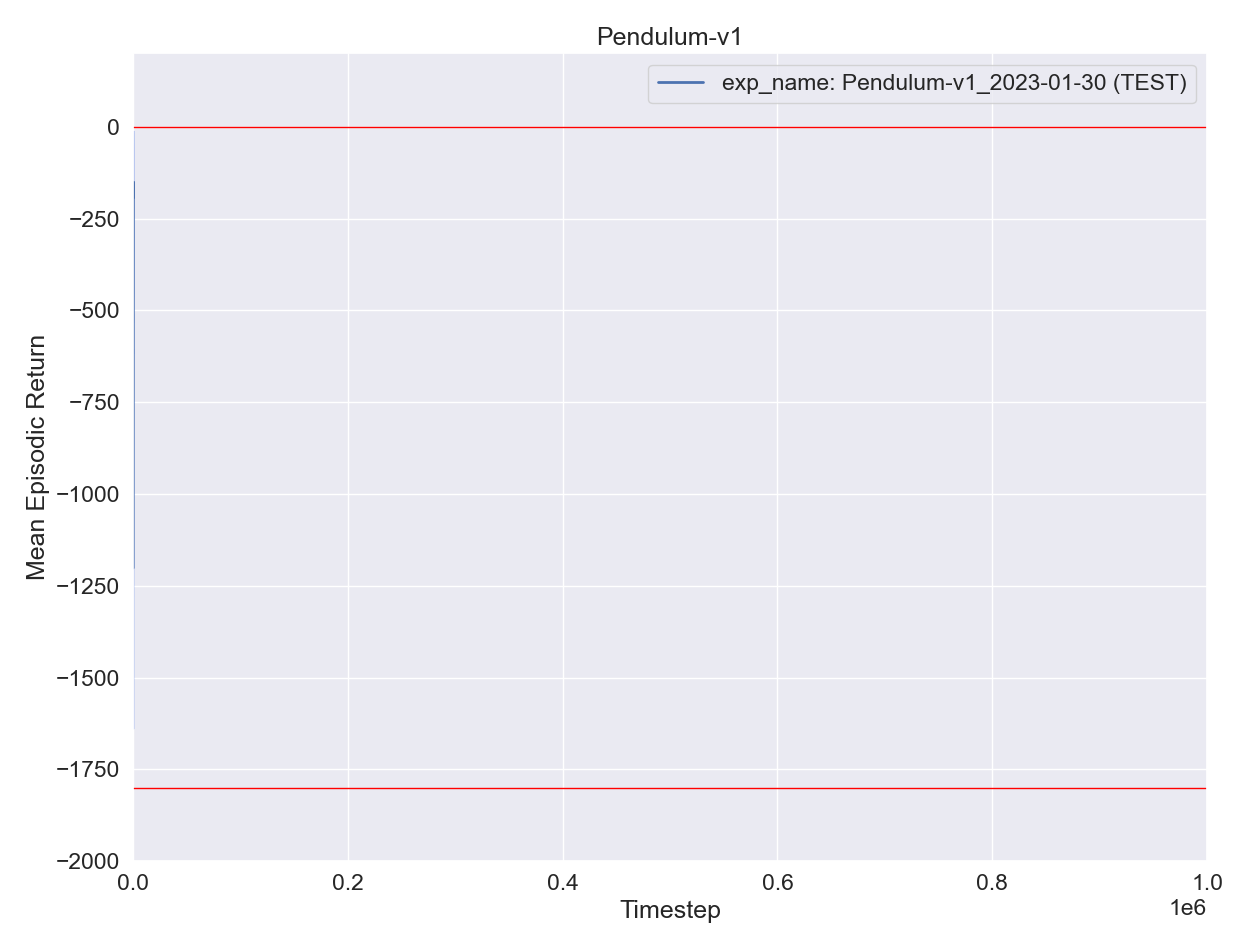

Source data for this figure (header and first rows):
, mean episodic runtime, mean episodic length, mean episodic returns, min episodic returns, max episodic returns, std episodic returns, eval episodes, experiment name, total trainingsteps, total episodes
0, 0.04029, 200.0, -1225, -1633, -739.7, 293.1, 11, exp_name: Pendulum-v1_2023-01-30 (TEST), 0, 2200
0, 0.03922, 200.0, -1441, -1705, -1175, 170.8, 11, exp_name: Pendulum-v1_2023-01-30 (TEST), 1, 4400
0, 0.0378, 200.0, -1349, -1699, -884.7, 310, 11, exp_name: Pendulum-v1_2023-01-30 (TEST), 2, 6600
0, 0.03947, 200.0, -1071, -1330, -748, 189.4, 11, exp_name: Pendulum-v1_2023-01-30 (TEST), 3, 8800
0, 0.0361, 200.0, -1078, -1864, -635.5, 298.9, 11, exp_name: Pendulum-v1_2023-01-30 (TEST), 4, 11000
0, 0.03612, 200.0, -1039, -1699, -747.9, 276.4, 11, exp_name: Pendulum-v1_2023-01-30 (TEST), 5, 13200
0, 0.04009, 200.0, -1310, -1696, -834.8, 337.7, 11, exp_name: Pendulum-v1_2023-01-30 (TEST), 6, 15400
0, 0.04119, 200.0, -1187, -1576, -865.5, 239.1, 11, exp_name: Pendulum-v1_2023-01-30 (TEST), 7, 17600
0, 0.04258, 200.0, -1073, -1604, -875.9, 221.5, 11, exp_name: Pendulum-v1_2023-01-30 (TEST), 8, 19800
0, 0.03847, 200.0, -1131, -1455, -753.8, 239.3, 11, exp_name: Pendulum-v1_2023-01-30 (TEST), 9, 22000
0, 0.03836, 200.0, -1134, -1616, -891.1, 246, 11, exp_name: Pendulum-v1_2023-01-30 (TEST), 10, 24200
0, 0.03736, 200.0, -1121, -1771, -739.1, 317.1, 11, exp_name: Pendulum-v1_2023-01-30 (TEST), 11, 26400
0, 0.04075, 200.0, -1209, -1657, -758.8, 301.8, 11, exp_name: Pendulum-v1_2023-01-30 (TEST), 12, 28600
0, 0.04032, 200.0, -1011, -1620, -745.7, 235.6, 11, exp_name: Pendulum-v1_2023-01-30 (TEST), 13, 30800
0, 0.0369, 200.0, -1075, -1430, -801.9, 217.5, 11, exp_name: Pendulum-v1_2023-01-30 (TEST), 14, 33000
0, 0.03593, 200.0, -1038, -1685, -791.2, 241.9, 11, exp_name: Pendulum-v1_2023-01-30 (TEST), 15, 35200
0, 0.03913, 200.0, -975.6, -1599, -513.8, 292.2, 11, exp_name: Pendulum-v1_2023-01-30 (TEST), 16, 37400
0, 0.03823, 200.0, -993.6, -1308, -768.2, 151.6, 11, exp_name: Pendulum-v1_2023-01-30 (TEST), 17, 39600
0, 0.03804, 200.0, -1069, -1393, -756.3, 216.6, 11, exp_name: Pendulum-v1_2023-01-30 (TEST), 18, 41800
0, 0.03812, 200.0, -1040, -1364, -819.3, 180.7, 11, exp_name: Pendulum-v1_2023-01-30 (TEST), 19, 44000
0, 0.03797, 200.0, -1067, -1330, -749.1, 168.3, 11, exp_name: Pendulum-v1_2023-01-30 (TEST), 20, 46200
0, 0.04466, 200.0, -986.9, -1319, -761.1, 158.9, 11, exp_name: Pendulum-v1_2023-01-30 (TEST), 21, 48400
0, 0.03725, 200.0, -995.2, -1228, -768.6, 142.4, 11, exp_name: Pendulum-v1_2023-01-30 (TEST), 22, 50600
0, 0.03566, 200.0, -1041, -1413, -790.2, 184.5, 11, exp_name: Pendulum-v1_2023-01-30 (TEST), 23, 52800
0, 0.03625, 200.0, -913.7, -1119, -757.2, 111.1, 11, exp_name: Pendulum-v1_2023-01-30 (TEST), 24, 55000
0, 0.04002, 200.0, -993.4, -1357, -641.4, 234.5, 11, exp_name: Pendulum-v1_2023-01-30 (TEST), 25, 57200
0, 0.03662, 200.0, -1000, -1330, -744.7, 218.8, 11, exp_name: Pendulum-v1_2023-01-30 (TEST), 26, 59400
0, 0.03816, 200.0, -906.2, -1239, -746.2, 174.3, 11, exp_name: Pendulum-v1_2023-01-30 (TEST), 27, 61600
0, 0.0384, 200.0, -1113, -1552, -791.6, 197.8, 11, exp_name: Pendulum-v1_2023-01-30 (TEST), 28, 63800
0, 0.03978, 200.0, -959.9, -1327, -753, 153.4, 11, exp_name: Pendulum-v1_2023-01-30 (TEST), 29, 66000
0, 0.04056, 200.0, -1003, -1401, -747, 189.6, 11, exp_name: Pendulum-v1_2023-01-30 (TEST), 30, 68200
0, 0.03924, 200.0, -928.6, -1210, -750.7, 124.8, 11, exp_name: Pendulum-v1_2023-01-30 (TEST), 31, 70400
0, 0.03689, 200.0, -970.8, -1336, -771.5, 156.2, 11, exp_name: Pendulum-v1_2023-01-30 (TEST), 32, 72600
0, 0.0381, 200.0, -956.5, -1096, -628.8, 116.8, 11, exp_name: Pendulum-v1_2023-01-30 (TEST), 33, 74800
0, 0.04191, 200.0, -968.5, -1213, -761.3, 113.6, 11, exp_name: Pendulum-v1_2023-01-30 (TEST), 34, 77000
0, 0.04016, 200.0, -968.4, -1568, -636.8, 250.8, 11, exp_name: Pendulum-v1_2023-01-30 (TEST), 35, 79200
0, 0.04013, 200.0, -968.1, -1312, -730.7, 192.4, 11, exp_name: Pendulum-v1_2023-01-30 (TEST), 36, 81400
0, 0.04013, 200.0, -971.8, -1175, -641.7, 166.2, 11, exp_name: Pendulum-v1_2023-01-30 (TEST), 37, 83600
0, 0.03956, 200.0, -882.7, -1176, -639.4, 163, 11, exp_name: Pendulum-v1_2023-01-30 (TEST), 38, 85800
0, 0.03778, 200.0, -947.9, -1146, -758.7, 118.3, 11, exp_name: Pendulum-v1_2023-01-30 (TEST), 39, 88000
0, 0.0378, 200.0, -1015, -1286, -744.7, 189, 11, exp_name: Pendulum-v1_2023-01-30 (TEST), 40, 90200
0, 0.03625, 200.0, -903.1, -1099, -701.1, 133.5, 11, exp_name: Pendulum-v1_2023-01-30 (TEST), 41, 92400
0, 0.03697, 200.0, -900.1, -1078, -747.2, 116.1, 11, exp_name: Pendulum-v1_2023-01-30 (TEST), 42, 94600
0, 0.03812, 200.0, -893.7, -1015, -685.1, 103.3, 11, exp_name: Pendulum-v1_2023-01-30 (TEST), 43, 96800
0, 0.03727, 200.0, -839.9, -993.6, -665.7, 96.34, 11, exp_name: Pendulum-v1_2023-01-30 (TEST), 44, 99000
0, 0.03798, 200.0, -827.2, -964.4, -630, 98.97, 11, exp_name: Pendulum-v1_2023-01-30 (TEST), 45, 101200
0, 0.03685, 200.0, -820.8, -1147, -626.8, 162.7, 11, exp_name: Pendulum-v1_2023-01-30 (TEST), 46, 103400
0, 0.03885, 200.0, -827, -996.2, -655.5, 91.11, 11, exp_name: Pendulum-v1_2023-01-30 (TEST), 47, 105600
0, 0.03838, 200.0, -783.4, -869.2, -613.9, 80.42, 11, exp_name: Pendulum-v1_2023-01-30 (TEST), 48, 107800
0, 0.03742, 200.0, -788.9, -1013, -630.4, 130.9, 11, exp_name: Pendulum-v1_2023-01-30 (TEST), 49, 110000
0, 0.03773, 200.0, -774.9, -972.9, -634.4, 93.45, 11, exp_name: Pendulum-v1_2023-01-30 (TEST), 50, 112200
0, 0.03757, 200.0, -737.2, -1026, -613.4, 116.9, 11, exp_name: Pendulum-v1_2023-01-30 (TEST), 51, 114400
0, 0.03908, 200.0, -739.3, -993.4, -503.6, 168.3, 11, exp_name: Pendulum-v1_2023-01-30 (TEST), 52, 116600
0, 0.03875, 200.0, -741.7, -937.2, -626.3, 91.95, 11, exp_name: Pendulum-v1_2023-01-30 (TEST), 53, 118800
0, 0.03665, 200.0, -736.2, -940.9, -607.6, 113.4, 11, exp_name: Pendulum-v1_2023-01-30 (TEST), 54, 121000
0, 0.03856, 200.0, -753.8, -905.7, -619.7, 98.2, 11, exp_name: Pendulum-v1_2023-01-30 (TEST), 55, 123200
0, 0.04034, 200.0, -710, -1083, -495.1, 159.6, 11, exp_name: Pendulum-v1_2023-01-30 (TEST), 56, 125400
0, 0.03814, 200.0, -731.7, -1022, -628.5, 134.2, 11, exp_name: Pendulum-v1_2023-01-30 (TEST), 57, 127600
0, 0.0361, 200.0, -740.8, -1047, -544.9, 141.2, 11, exp_name: Pendulum-v1_2023-01-30 (TEST), 58, 129800
0, 0.03818, 200.0, -746.3, -880.7, -624.1, 95.89, 11, exp_name: Pendulum-v1_2023-01-30 (TEST), 59, 132000
... 395 more rows
